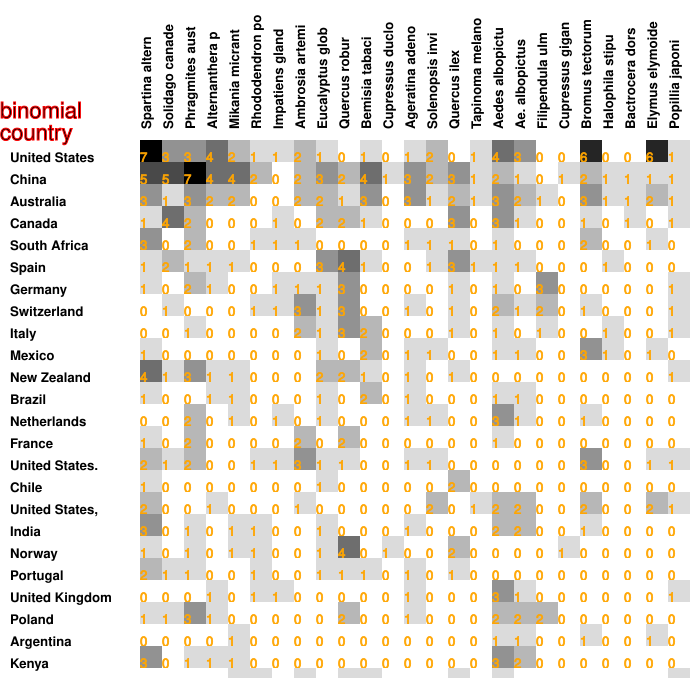

Source data for this figure (header and first rows):
7, 3, 3, 4, 2, 1, 1, 2, 1, 0, 1, 0, 1, 2, 0, 1, 4, 3, 0, 0, 6, 0, 0, 6
5, 5, 7, 4, 4, 2, 0, 2, 3, 2, 4, 1, 3, 2, 3, 1, 2, 1, 0, 1, 2, 1, 1, 1
3, 1, 3, 2, 2, 0, 0, 2, 2, 1, 3, 0, 3, 1, 2, 1, 3, 2, 1, 0, 3, 1, 1, 2
1, 4, 2, 0, 0, 0, 1, 0, 2, 2, 1, 0, 0, 0, 3, 0, 3, 1, 0, 0, 1, 0, 1, 0
3, 0, 2, 0, 0, 1, 1, 1, 0, 0, 0, 0, 1, 1, 1, 0, 1, 0, 0, 0, 2, 0, 0, 1
1, 2, 1, 1, 1, 0, 0, 0, 3, 4, 1, 0, 0, 1, 3, 1, 1, 1, 0, 0, 0, 1, 0, 0
1, 0, 2, 1, 0, 0, 1, 1, 1, 3, 0, 0, 0, 0, 1, 0, 1, 0, 3, 0, 0, 0, 0, 0
0, 1, 0, 0, 0, 1, 1, 3, 1, 3, 0, 0, 1, 0, 1, 0, 2, 1, 2, 0, 1, 0, 0, 0
0, 0, 1, 0, 0, 0, 0, 2, 1, 3, 2, 0, 0, 0, 1, 0, 1, 0, 1, 0, 0, 1, 0, 0
1, 0, 0, 0, 0, 0, 0, 0, 1, 0, 2, 0, 1, 1, 0, 0, 1, 1, 0, 0, 3, 1, 0, 1
4, 1, 3, 1, 1, 0, 0, 0, 2, 2, 1, 0, 1, 0, 1, 0, 0, 0, 0, 0, 0, 0, 0, 0
1, 0, 0, 1, 1, 0, 0, 0, 1, 0, 2, 0, 1, 0, 0, 0, 1, 1, 0, 0, 0, 0, 0, 0
0, 0, 2, 0, 1, 0, 1, 0, 1, 0, 0, 0, 1, 1, 0, 0, 3, 1, 0, 0, 1, 0, 0, 0
1, 0, 2, 0, 0, 0, 0, 2, 0, 2, 0, 0, 0, 0, 0, 0, 1, 0, 0, 0, 0, 0, 0, 0
2, 1, 2, 0, 0, 1, 1, 3, 1, 1, 0, 0, 1, 1, 0, 0, 0, 0, 0, 0, 3, 0, 0, 1
1, 0, 0, 0, 0, 0, 0, 0, 1, 0, 0, 0, 0, 0, 2, 0, 0, 0, 0, 0, 0, 0, 0, 0
2, 0, 0, 1, 0, 0, 0, 1, 0, 0, 0, 0, 0, 2, 0, 1, 2, 2, 0, 0, 2, 0, 0, 2
3, 0, 1, 0, 1, 1, 0, 0, 1, 0, 0, 0, 1, 0, 0, 0, 2, 2, 0, 0, 1, 0, 0, 0
1, 0, 1, 0, 1, 1, 0, 0, 1, 4, 0, 1, 0, 0, 2, 0, 0, 0, 0, 1, 0, 0, 0, 0
2, 1, 1, 0, 0, 1, 0, 0, 1, 1, 1, 0, 1, 0, 1, 0, 0, 0, 0, 0, 0, 0, 0, 0
0, 0, 0, 1, 0, 1, 1, 0, 0, 0, 0, 0, 1, 0, 0, 0, 3, 1, 0, 0, 0, 0, 0, 0
1, 1, 3, 1, 0, 0, 0, 0, 0, 2, 0, 0, 1, 0, 0, 0, 2, 2, 2, 0, 0, 0, 0, 0
0, 0, 0, 0, 1, 0, 0, 0, 0, 0, 0, 0, 0, 0, 0, 0, 1, 1, 0, 0, 1, 0, 0, 1
3, 0, 1, 1, 1, 0, 0, 0, 0, 0, 0, 0, 0, 0, 0, 0, 3, 2, 0, 0, 0, 0, 0, 0
0, 0, 0, 0, 1, 1, 0, 1, 0, 1, 1, 0, 0, 0, 1, 0, 1, 0, 0, 0, 0, 0, 0, 0
